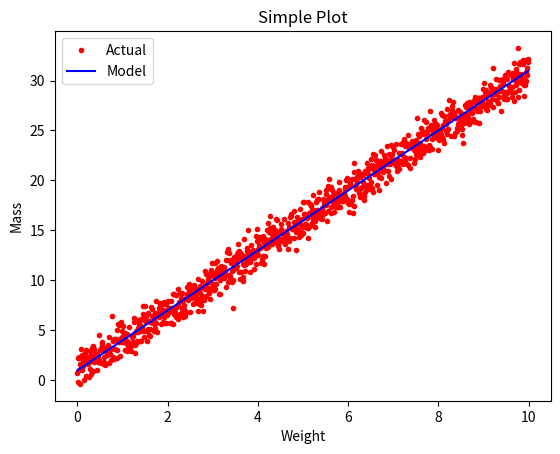

Write Python code to recreate this figure.
import matplotlib.pyplot as plt
import numpy as np

x = np.arange(0.0, 10.0, 0.01)
y = 3.0 * x + 1.0
noise = np.random.normal(0.0, 1.0, len(x))

plt.plot(x, y + noise, 'r.', label="Actual")
plt.plot(x, y, 'b-', label="Model")

plt.title("Simple Plot")
plt.xlabel("Weight")
plt.ylabel("Mass")
plt.legend()

plt.show()